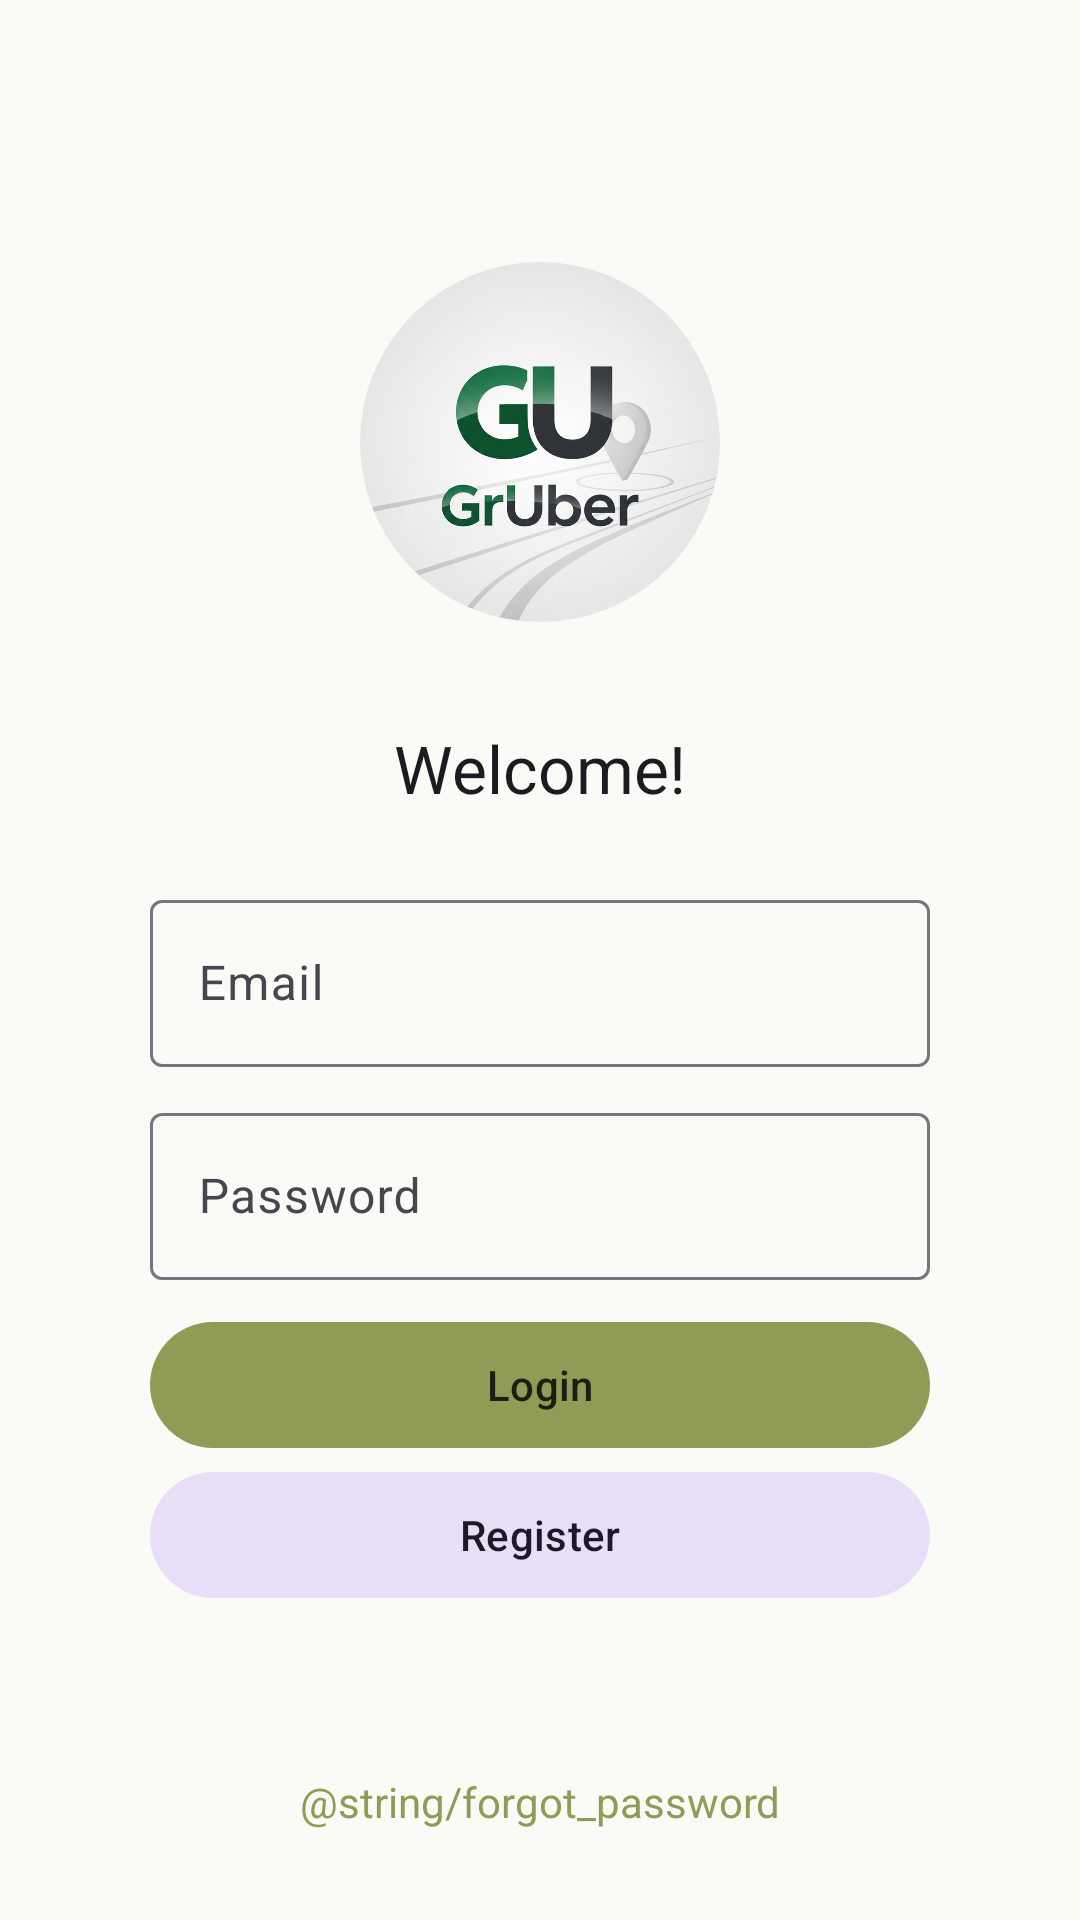

Produce the Android XML layout that renders to this screen, including the resource entries it uses.
<!-- AndroidManifest.xml: application theme Theme.GrUber -->
<!-- res/layout/fragment_login.xml -->
<?xml version="1.0" encoding="utf-8"?>
<androidx.constraintlayout.widget.ConstraintLayout xmlns:android="http://schemas.android.com/apk/res/android"
    xmlns:app="http://schemas.android.com/apk/res-auto"
    xmlns:tools="http://schemas.android.com/tools"
    android:id="@+id/main"
    android:layout_width="match_parent"
    android:layout_height="match_parent"
    tools:context=".fragment.registration.LoginFragment"
    app:layout_constraintHorizontal_chainStyle="packed">

    <com.google.android.material.imageview.ShapeableImageView
        android:id="@+id/imageView"
        android:layout_width="120dp"
        android:layout_height="120dp"
        android:layout_marginTop="40dp"
        android:layout_marginBottom="40dp"
        android:contentDescription="Profile photo"
        app:layout_constraintBottom_toTopOf="@id/usernameLayout"
        app:layout_constraintEnd_toEndOf="parent"
        app:layout_constraintStart_toStartOf="parent"
        app:layout_constraintTop_toTopOf="parent"
        app:shapeAppearanceOverlay="@style/ShapeAppearance.GrUber.Circle"
        app:srcCompat="@drawable/logo" />

    <TextView
        android:id="@+id/textView"
        android:layout_width="0dp"
        android:layout_height="wrap_content"
        app:layout_constraintTop_toBottomOf="@id/imageView"
        app:layout_constraintBottom_toTopOf="@id/usernameLayout"
        app:layout_constraintStart_toStartOf="parent"
        app:layout_constraintEnd_toEndOf="parent"
        android:text="@string/welcome"
        style="@style/TextAppearance.GrUber.TextView.Title"
        />

    <com.google.android.material.textfield.TextInputLayout
        android:id="@+id/usernameLayout"
        style="@style/Widget.GrUber.TextInput.Default"
        android:layout_width="0dp"
        android:layout_height="wrap_content"
        android:hint="@string/email"
        app:boxBackgroundMode="outline"
        app:layout_constraintBottom_toBottomOf="parent"
        app:layout_constraintEnd_toEndOf="parent"
        app:layout_constraintHorizontal_chainStyle="packed"
        app:layout_constraintStart_toStartOf="parent"
        app:layout_constraintTop_toTopOf="parent">

        <com.google.android.material.textfield.TextInputEditText
            android:id="@+id/etEmail"
            android:layout_width="match_parent"
            android:layout_height="wrap_content" />
    </com.google.android.material.textfield.TextInputLayout>

    <com.google.android.material.textfield.TextInputLayout
        android:id="@+id/passwordLayout"
        style="@style/Widget.GrUber.TextInput.Default"
        android:layout_width="0dp"
        android:layout_height="wrap_content"
        android:hint="@string/password"
        app:layout_constraintBottom_toTopOf="@id/login_button"
        app:layout_constraintEnd_toEndOf="parent"
        app:layout_constraintStart_toStartOf="parent"
        app:layout_constraintTop_toBottomOf="@id/usernameLayout">

        <com.google.android.material.textfield.TextInputEditText
            android:id="@+id/etPassword"
            android:layout_width="match_parent"
            android:layout_height="wrap_content"
            android:inputType="textPassword" />
    </com.google.android.material.textfield.TextInputLayout>

    <com.google.android.material.button.MaterialButton
        android:id="@+id/login_button"
        style="@style/Widget.GrUber.Button.Primary"
        android:layout_width="match_parent"
        android:layout_height="wrap_content"
        android:layout_marginHorizontal="50dp"
        android:text="@string/login"
        app:layout_constraintEnd_toEndOf="parent"
        app:layout_constraintStart_toStartOf="parent"
        app:layout_constraintTop_toBottomOf="@id/passwordLayout"
        app:layout_constraintVertical_chainStyle="packed" />

    <com.google.android.material.button.MaterialButton
        android:id="@+id/register_button"
        style="@style/Widget.GrUber.Button.Secondary"
        android:layout_width="0dp"
        android:layout_height="wrap_content"
        android:layout_marginHorizontal="50dp"
        android:text="@string/register"
        app:layout_constraintEnd_toEndOf="parent"
        app:layout_constraintStart_toStartOf="parent"
        app:layout_constraintTop_toBottomOf="@id/login_button" />

    <TextView
        android:id="@+id/forgot_password"
        app:layout_constraintBottom_toBottomOf="parent"
        app:layout_constraintStart_toStartOf="parent"
        app:layout_constraintEnd_toEndOf="parent"
        android:layout_marginBottom="26dp"
        android:layout_width="wrap_content"
        android:layout_height="wrap_content"
        android:text="@string/forgot_password"
        android:textColor="?attr/colorPrimary"
        android:textSize="14sp"
        android:clickable="true"
        android:focusable="true"
        android:padding="4dp"
        android:textAllCaps="false"
        />


</androidx.constraintlayout.widget.ConstraintLayout>
<!-- resources referenced by this layout -->
<resources>
  <!-- drawable logo: png bitmap (drawable, 865397 bytes) -->
  <string name="email">Email</string>
  <string name="login">Login</string>
  <string name="password">Password</string>
  <string name="register">Register</string>
  <string name="welcome">"Welcome!"</string>
  <style name="ShapeAppearance.GrUber.Circle" parent="ShapeAppearance.GrUber">
          <item name="cornerFamily">rounded</item>
          <item name="cornerSize">50%</item>
      </style>
  <style name="TextAppearance.GrUber.TextView.Title" parent="TextAppearance.Material3.TitleLarge">
  
          <item name="android:layout_marginHorizontal">50dp</item>
          <item name="android:layout_marginTop">10dp</item>
  
          <item name="android:textColor">?attr/colorOnSurface</item>
          <item name="android:textAlignment">center</item>
  
      </style>
  <style name="Widget.GrUber.Button.Primary" parent="Widget.Material3.Button">
  
          <item name="android:minHeight">50dp</item>
          <item name="android:minWidth">64dp</item>
          <item name="android:layout_marginHorizontal">50dp</item>
          <item name="android:layout_marginTop">10dp</item>
      </style>
  <style name="Widget.GrUber.Button.Secondary" parent="Widget.Material3.Button.TonalButton">
  
          <item name="android:minHeight">50dp</item>
          <item name="android:minWidth">64dp</item>
          <item name="android:layout_marginHorizontal">50dp</item>
      </style>
  <style name="Widget.GrUber.TextInput.Default" parent="Widget.Material3.TextInputLayout.OutlinedBox">
          <item name="android:singleLine">true</item>
          <item name="android:scrollHorizontally">true</item>
          <item name="android:layout_marginTop">10dp</item>
          <item name="android:layout_marginHorizontal">50dp</item>
          <item name="android:textAppearance">@style/TextAppearance.GrUber.BodyMedium</item>
      </style>
  <style name="Theme.GrUber" parent="Theme.Material3.DayNight.NoActionBar">
  
          
          <item name="colorPrimary">@color/color_primary</item>
          <item name="colorPrimaryVariant">@color/color_primary_variant</item>
          <item name="colorOnPrimary">@color/color_text</item>
  
          
          <item name="colorSecondary">@color/color_secondary</item>
          <item name="colorSecondaryVariant">@color/color_secondary_variant</item>
          <item name="colorOnSecondary">@color/color_text</item>
  
          
          <item name="colorAccent">@color/color_accent</item>
  
          
          <item name="android:colorBackground">@color/color_background</item>
  
          
          <item name="android:statusBarColor">@color/color_primary</item>
  
      </style>
  <style name="ShapeAppearance.GrUber" parent="ShapeAppearance.Material3.LargeComponent" />
  <style name="TextAppearance.GrUber.BodyMedium" parent="TextAppearance.Material3.BodyMedium">
          <item name="android:textColor">@color/black</item>
      </style>
  <color name="color_primary">#8F9C55</color>
  <color name="color_primary_variant">#6E7A3F</color>
  <color name="color_text">#1C1D14</color>
  <color name="color_secondary">#B7D4C3</color>
  <color name="color_secondary_variant">#8FB8A4</color>
  <color name="color_accent">#6FAFB0</color>
  <color name="color_background">#FAFBF7</color>
  <color name="black">#FF000000</color>
</resources>
